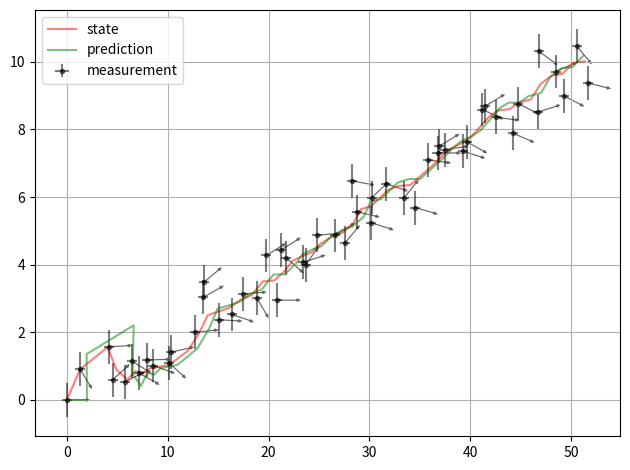

The matplotlib source for this figure:
from numpy.random import randn
import matplotlib.pyplot as plt
from matplotlib.patches import Ellipse
import numpy as np
import scipy.stats
import copy


class kalman_filter():
    
    def __init__(self, x0,vx0, y0, vy0, theta0, vtheta0, dt=1) -> None:
        # initial state vector
        self.x0 = np.array([x0, vx0, y0, vy0, theta0, vtheta0])
        # state variable
        self.x = np.array([x0, vx0, y0, vy0, theta0, vtheta0])
        # posterior state variable
        self.x_post = np.array([x0, vx0, y0, vy0, theta0, vtheta0])
        self.P_post = np.zeros((6,6))
        # history of values
        self.x_upd_hist = np.zeros((6, 1))
        self.x_pred_hist = np.zeros((6, 1))
        self.P_upd_hist = np.zeros((6, 1))
        self.P_pred_hsit = np.zeros((6, 1))
        self.z_hist = np.zeros((3, 1))
        # state transition matrix 
        self.F = np.array([ [1, dt,  0,  0,  0,  0],
                            [0,  1,  0,  0,  0,  0],
                            [0,  0,  1,  dt, 0,  0],
                            [0,  0,  0,  1,  0,  0],
                            [0,  0,  0,  0,  1,  dt],
                            [0,  0,  0,  0,  0,  1]])
        # measurement matrix 
        self.H = np.array([ [1, 0, 0, 0, 0, 0],
                            [0, 0, 1, 0, 0, 0], 
                            [0, 0, 0, 0, 1, 0]])
        # measurement noise covariance
        self.R = np.array([ [3,  0,    0],
                            [0,  3,    0],
                            [0,   0,   3]])
        # process noise covariance 
        self.Q = 0.01 * np.array([[0.01, 0.1,    0,    0,    0,   0],
                                 [0.1,    0.25,    0,    0,    0,   0],
                                 [  0,    0, 0.01,  0.1,    0,   0],
                                 [  0,    0,  0.1,    0.25,    0,   0],
                                 [  0,    0,    0,    0, 0.01, 0.1],
                                 [  0,    0,    0,    0,  0.1,   0.25]])
        # state covariance matrix
        # since we are uncertain about the initial state,
        # we set the initial state covariance matrix to a high value
        # which is equivalent of increasing the uncertainty
        self.P = 100 * np.array([  [1, 0, 0, 0, 0, 0],
                                   [0, 1, 0, 0, 0, 0],       
                                   [0, 0, 1, 0, 0, 0],
                                   [0, 0, 0, 1, 0, 0],
                                   [0, 0, 0, 0, 1, 0],
                                   [0, 0, 0, 0, 0, 1]])
        # control input matrix
        self.B = np.array([ [1, 0, 0],
                            [0, 0, 0],
                            [0, 1, 0],
                            [0, 0, 0],
                            [0, 0, 1],
                            [0, 0, 0]])
        # control input
        self.u = np.array([0, 0, 0]).T
        # measurement
        self.z = np.array([0, 0, 0]).T
        # residual between measurement and prediction
        self.y = np.array([0, 0, 0]).T
        # kalman gain
        self.K = np.zeros((6, 3))
        pass
  

    def predict(self):
        # extrapolate state
        self.x = np.dot(self.F, self.x) + np.dot(self.B, self.u)
        # extrapolate state covariance(uncertanity?)
        self.P = np.dot(np.dot(self.F, self.P), self.F.T) + self.Q
        self.x_pred_hist = np.c_[self.x_pred_hist, self.x]
        self.P_pred_hsit = np.c_[self.P_pred_hsit, self.P]
        return self.x, self.P  

    def update(self, z):
        # residual
        self.y = z - self.H.dot(self.x)
        # kalman gain
        self.K = np.dot(self.P, self.H.T).dot(np.linalg.inv(np.dot(np.dot(self.H, self.P), self.H.T) + self.R))
        # state update
        self.x = self.x + self.K.dot(self.y)
        # state covariance update
        tmp = np.eye(6) - self.K.dot(self.H)
        self.P = np.dot(tmp.dot(self.P),tmp.T) + self.K.dot(self.R).dot(self.K.T)
        # save posterioir state and measurement
        self.z = copy.deepcopy(z)
        self.x_upd_hist = np.c_[self.x_upd_hist, self.x]
        self.P_upd_hist = np.c_[self.P_upd_hist, self.P]
        self.z_hist = np.c_[self.z_hist, self.z]
        

        return self.x, self.P
    
    def plot(self, y_err, x_err):
        
        plt.figure()
        plt.plot(self.x_upd_hist[0,:], self.x_upd_hist[2,:], 'r', label='state', alpha=0.5)
        plt.errorbar(self.z_hist[0,:], self.z_hist[1,:], label='measurement', yerr=y_err, xerr=x_err,  fmt='.k', alpha=0.5)
        plt.plot(self.x_pred_hist[0,:], self.x_pred_hist[2,:], 'g', label='prediction', alpha=0.5)
        plt.quiver(self.z_hist[0,:], self.z_hist[1,:], np.cos(self.z_hist[2,:]),  np.sin(self.z_hist[2,:]), alpha=0.6, width = 0.002,scale=25, headwidth=3, headlength=3, color='k')
        plt.legend()
        plt.grid()
        plt.tight_layout()
        plt.show()
        pass

    def plot_residuals(self):
        residuals = self.x_pred_hist - self.x_upd_hist
        plt.plot(residuals)
        plt.tight_layout()
        plt.grid()
        plt.show()

def plot_cov_ellipse(mean, cov_x, cov_y):
    s = 5.991
    return Ellipse(xy = mean, width=cov_x, height=cov_y, angle=0)
    


class sensor_position():
    def __init__(self, pos=(0,0), vel=(0,0),angle=0,vel_angle=0, noise_std = 1) -> None:
        self.pos = [pos[0], pos[1]]
        self.vel = vel
        self.angle = angle
        self.vel_angle = vel_angle
        self.noise_std = noise_std
        pass

    def read(self):
        self.pos[0] += self.vel[0]
        self.pos[1] += self.vel[1]
        self.angle += self.vel_angle
        
        return [self.pos[0] + randn()*self.noise_std, 
                self.pos[1] + randn()*self.noise_std,
                self.angle + randn()*self.noise_std]
    
def simulate_mouvement(N = 10, R_std = 2, init_pos = (0,0), init_vel = (1,1)):
    sensor = sensor_position(init_pos, init_vel, noise_std=R_std)
    zs = np.array([sensor.read() for _ in range(N)])
    return zs



float_formatter = "{:.2f}".format
np.set_printoptions(formatter={'float_kind':float_formatter})
noise_std = 0.5
sensor = sensor_position(pos=(1,0),vel=(1,0))
zs = simulate_mouvement(N = 50, R_std=noise_std, init_pos=(1,0), init_vel=(1,0.2))

filter = kalman_filter(1, 1, 0, 0, 0, 0)
print("Initial state: ", filter.x)

for i, z in enumerate(zs):
    filter.predict()
    filter.update(z)
    #print("Step: ", i, "State: ", filter.x)
filter.plot(y_err=noise_std, x_err=noise_std)
#filter.plot_residuals()
